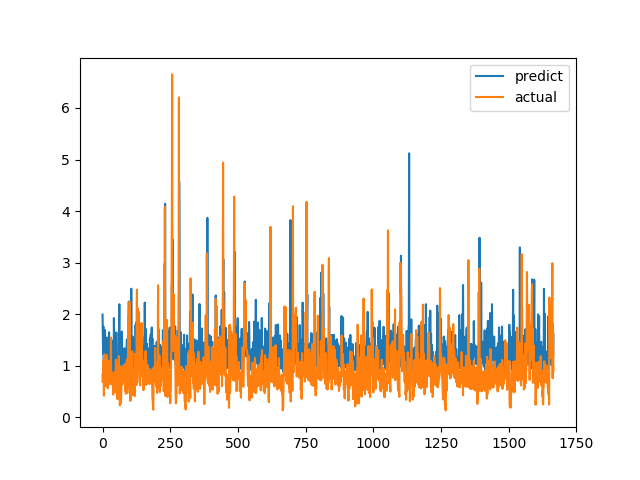

The table this chart was drawn from, first rows:
predict, actual
1.992, 0.6915
1.513, 0.8558
1.226, 0.7094
1.761, 1.015
0.9234, 1.116
0.9315, 0.4183
1.138, 1.002
1.319, 1.219
1.243, 1.143
1.693, 0.6528
1.332, 0.6747
1.307, 0.601
1.162, 0.6695
1.2, 0.6538
1.247, 0.7814
0.963, 1.206
1.409, 0.8469
1.545, 0.8286
0.9702, 0.6482
1.062, 0.5624
1.302, 0.7183
0.9548, 1.1
1.048, 0.9542
1.438, 0.729
1.649, 0.6694
1.103, 0.8631
1.051, 0.6465
1.139, 0.8223
1.538, 0.9236
1.377, 0.8301
1.278, 1.067
1.292, 1.546
1.386, 0.6827
1.414, 0.6386
1.136, 0.6464
1.059, 0.6881
1.447, 0.7274
1.485, 0.65
1.344, 0.8694
1.415, 0.4409
0.8769, 0.4519
1.012, 0.7575
1.923, 0.4952
1.323, 0.6851
1.222, 0.7244
0.8963, 0.8654
1.247, 0.74
1.07, 0.8071
0.9908, 0.8204
1.195, 1.114
1.034, 1.109
1.646, 0.4751
0.8486, 1.039
0.9636, 0.9458
1.062, 0.7878
0.9117, 0.3505
1.112, 0.9368
1.072, 0.9868
0.9475, 0.647
0.9179, 1.03
... 1,606 more rows
